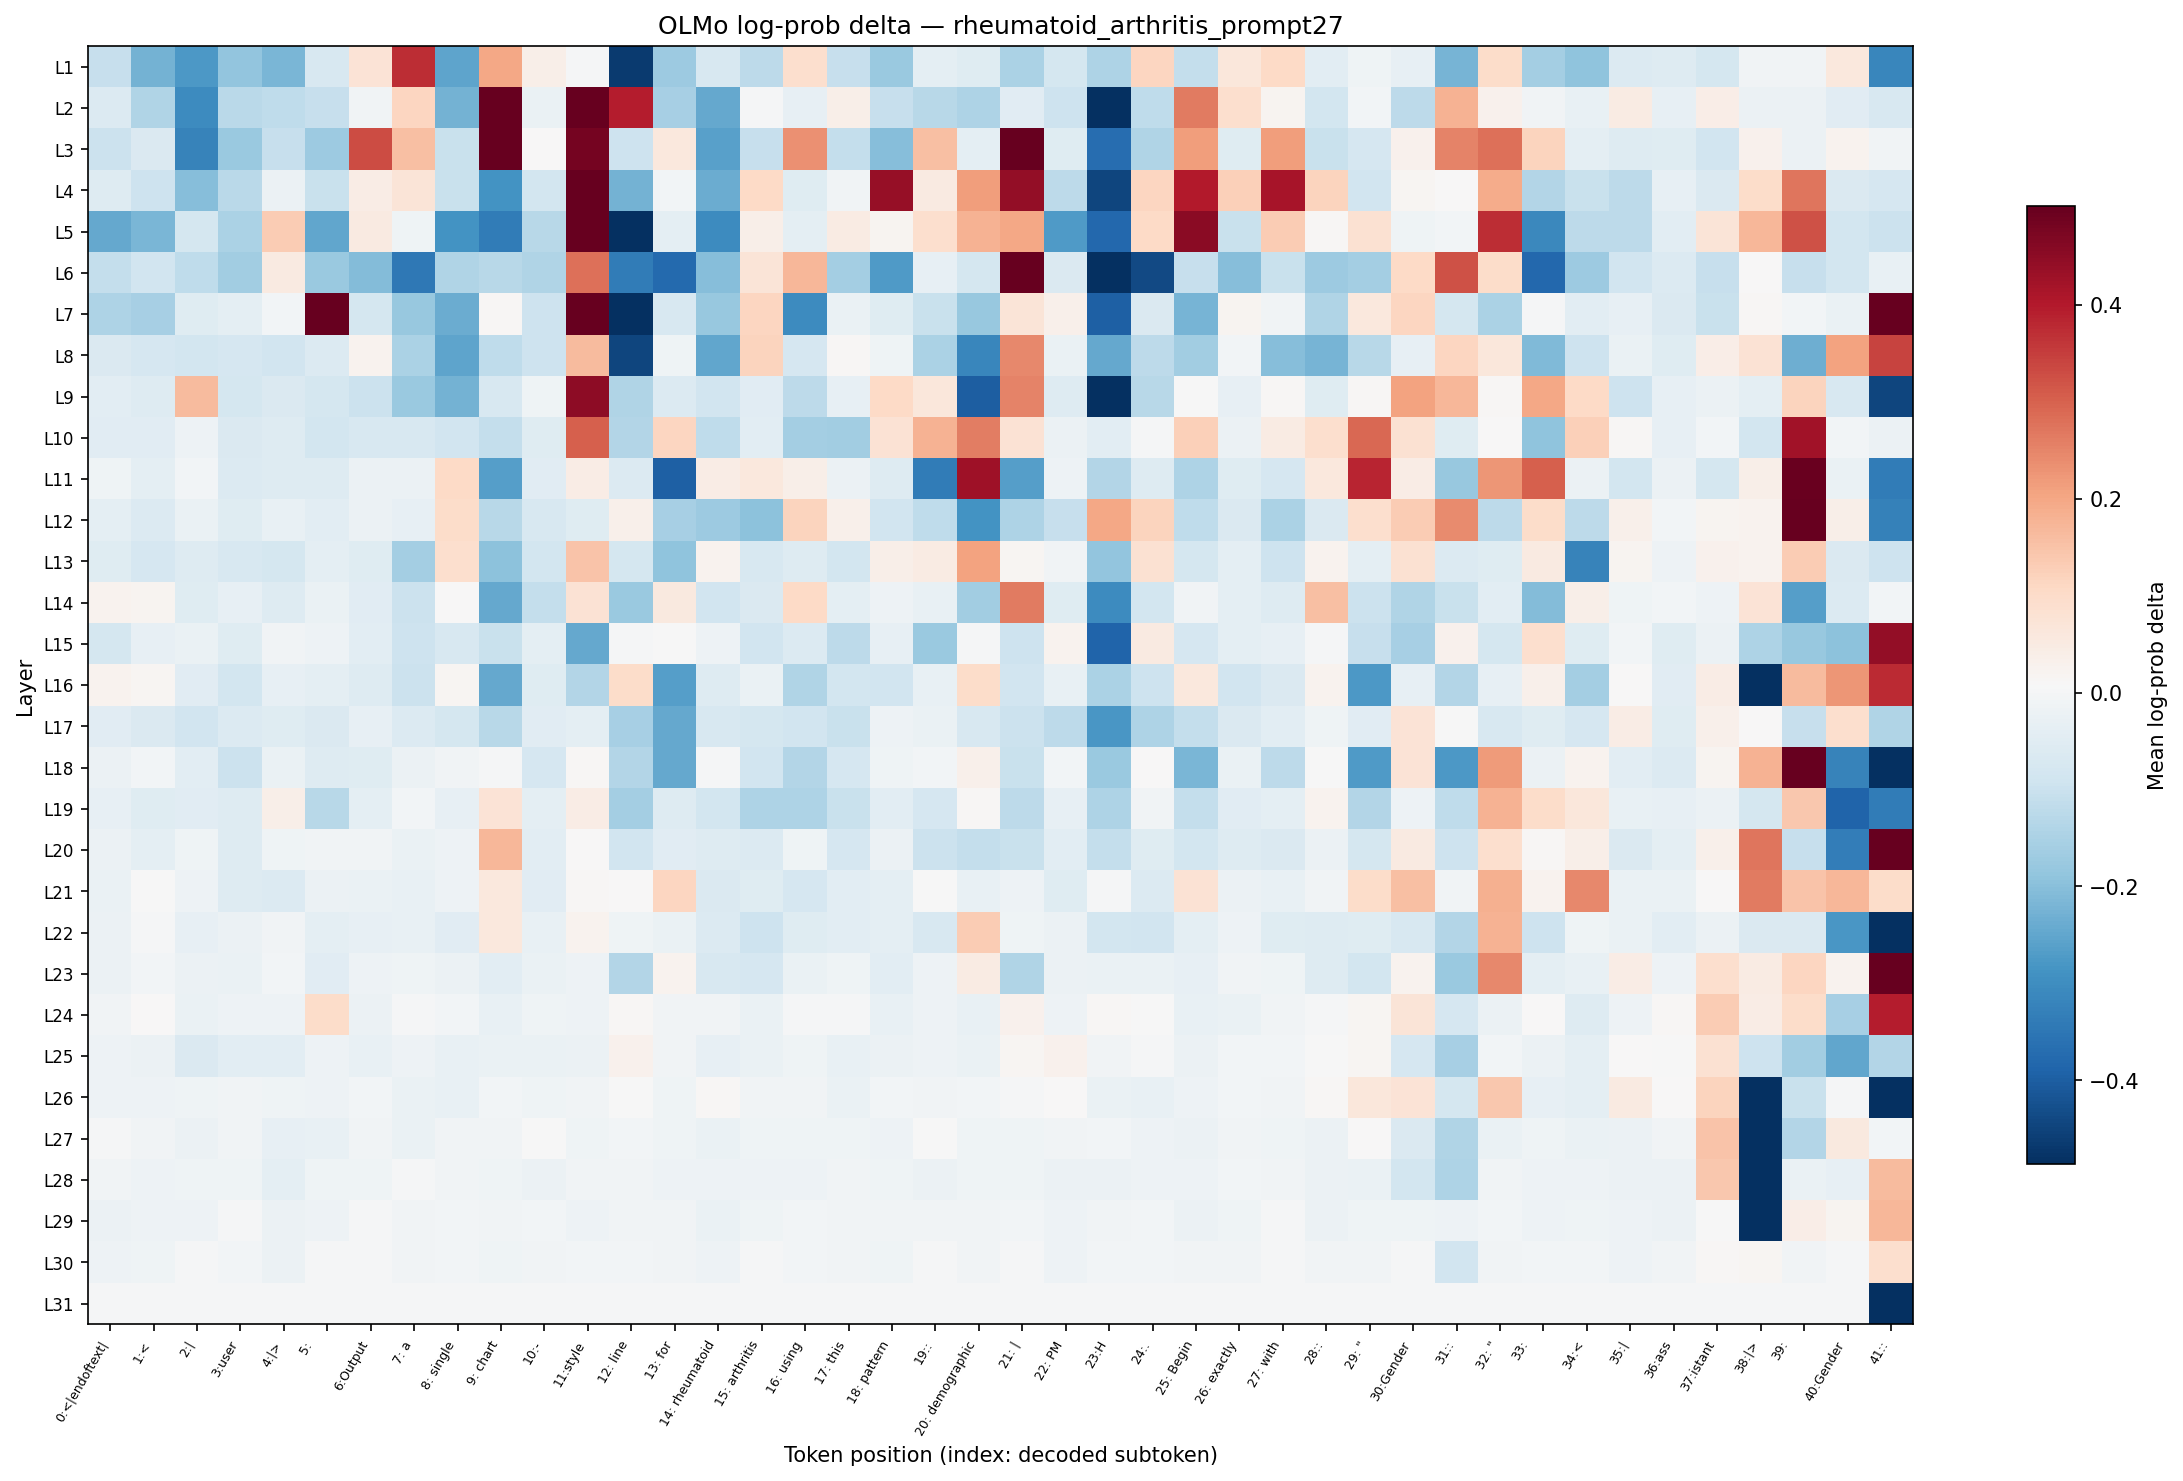

The file beside this chart, header and first rows:
layer, 0:<|endoftext|, 1:<, 2:|, 3:user, 4:|>, 5:?, 6:Output, 7: a, 8: single, 9: chart, 10:-, 11:style, 12: line, 13: for, 14: rheumatoid, 15: arthritis, 16: using, 17: this, 18: pattern, 19::, 20: demographic, 21: |, 22: PM
L1, -0.1072, -0.2274, -0.2764, -0.1857, -0.2168, -0.0702, 0.0735, 0.371, -0.2543, 0.1991, 0.03742, 0.000000, -0.4666, -0.1705, -0.0702, -0.1215, 0.08912, -0.1072, -0.1756, -0.03888, -0.05218, -0.1506, -0.07933
L2, -0.06115, -0.1408, -0.3048, -0.1263, -0.1167, -0.1072, -0.008510, 0.1121, -0.2274, 0.5276, -0.02575, 0.7141, 0.3941, -0.1556, -0.2435, 0.000000, -0.03449, 0.03742, -0.1072, -0.1311, -0.1457, -0.04773, -0.09319
L3, -0.09785, -0.06567, -0.3222, -0.1756, -0.1072, -0.1705, 0.3292, 0.1566, -0.1025, 0.9723, 0.008439, 0.4816, -0.09319, 0.06162, -0.2598, -0.1072, 0.2333, -0.112, -0.2011, 0.1566, -0.03888, 0.5125, -0.05218
L4, -0.05666, -0.09319, -0.2011, -0.1263, -0.02141, -0.1025, 0.04555, 0.06956, -0.1025, -0.2877, -0.08393, 0.6543, -0.2274, -0.004246, -0.2381, 0.1045, -0.05218, -0.008510, 0.4388, 0.05362, 0.2129, 0.4442, -0.1215
L5, -0.2435, -0.2168, -0.07933, -0.1506, 0.1346, -0.2489, 0.05362, -0.01279, -0.2877, -0.3399, -0.1311, 0.5023, -0.4871, -0.03888, -0.3048, 0.03742, -0.03888, 0.0496, 0.02097, 0.08912, 0.1781, 0.1991, -0.2709
L6, -0.112, -0.08855, -0.1167, -0.1655, 0.05362, -0.1756, -0.2063, -0.3458, -0.1408, -0.1311, -0.1408, 0.2792, -0.3399, -0.3762, -0.2011, 0.06956, 0.171, -0.1605, -0.2709, -0.03449, -0.07933, 0.6184, -0.06567
L7, -0.1457, -0.1556, -0.05218, -0.03888, -0.004246, 0.5716, -0.07933, -0.1806, -0.2381, 0.01263, -0.09319, 0.5859, -0.5151, -0.0702, -0.1806, 0.1121, -0.3048, -0.02575, -0.05218, -0.1025, -0.1806, 0.06956, 0.03333
L8, -0.06567, -0.07476, -0.08393, -0.07476, -0.08855, -0.06115, 0.0251, -0.1506, -0.2543, -0.1167, -0.09319, 0.1638, -0.4465, -0.01279, -0.2489, 0.1197, -0.07476, 0.01263, -0.01279, -0.1506, -0.3163, 0.2466, -0.02575
L9, -0.0433, -0.05666, 0.1638, -0.07933, -0.06567, -0.07933, -0.09785, -0.1756, -0.2274, -0.0702, -0.01279, 0.4497, -0.1408, -0.06115, -0.08855, -0.04773, -0.1215, -0.03449, 0.1045, 0.0656, -0.4012, 0.2532, -0.05666
L10, -0.04773, -0.04773, -0.01709, -0.06567, -0.05666, -0.08393, -0.0702, -0.0702, -0.08855, -0.112, -0.05218, 0.3045, -0.136, 0.1121, -0.1167, -0.0433, -0.1605, -0.1655, 0.07743, 0.1781, 0.2597, 0.07743, -0.02141
L11, -0.01279, -0.03888, -0.004246, -0.06115, -0.05666, -0.05666, -0.02141, -0.02141, 0.1045, -0.2653, -0.04773, 0.04555, -0.06115, -0.3949, 0.04555, 0.06162, 0.03742, -0.02141, -0.05666, -0.3399, 0.4278, -0.2653, -0.01709
L12, -0.03888, -0.06115, -0.02575, -0.05218, -0.03011, -0.0433, -0.02141, -0.03449, 0.09685, -0.1311, -0.0702, -0.05218, 0.03333, -0.1556, -0.1705, -0.196, 0.1197, 0.03333, -0.08855, -0.1167, -0.2877, -0.1457, -0.1072
L13, -0.05218, -0.07476, -0.05666, -0.0702, -0.07933, -0.03888, -0.05218, -0.1605, 0.08912, -0.196, -0.08393, 0.1493, -0.07933, -0.1908, 0.0251, -0.0702, -0.05666, -0.08393, 0.03742, 0.0496, 0.206, 0.01681, -0.008510
L14, 0.0251, 0.02097, -0.05218, -0.03449, -0.05666, -0.02575, -0.04773, -0.09785, 0.008439, -0.2435, -0.112, 0.07743, -0.1756, 0.05763, -0.08855, -0.06567, 0.1045, -0.03888, -0.01709, -0.03011, -0.1655, 0.2663, -0.05218
L15, -0.07933, -0.03449, -0.02575, -0.05218, -0.008510, -0.01709, -0.0433, -0.09319, -0.0702, -0.1025, -0.03888, -0.2435, 0.000000, 0.004228, -0.01709, -0.08855, -0.06115, -0.1215, -0.03449, -0.1756, 0.000000, -0.09319, 0.0251
L16, 0.0251, 0.01681, -0.04773, -0.08393, -0.03449, -0.03888, -0.05666, -0.09785, 0.01681, -0.2435, -0.05218, -0.136, 0.09685, -0.2653, -0.05666, -0.02575, -0.1408, -0.08393, -0.08855, -0.03011, 0.09685, -0.08855, -0.03011
L17, -0.04773, -0.06567, -0.08855, -0.06115, -0.05218, -0.06567, -0.03449, -0.06115, -0.07933, -0.1311, -0.04773, -0.03888, -0.1556, -0.2435, -0.0702, -0.07933, -0.08855, -0.1025, -0.01709, -0.02575, -0.0702, -0.09785, -0.1215
L18, -0.02141, -0.004246, -0.0433, -0.09785, -0.02575, -0.05666, -0.05218, -0.02141, -0.008510, 0.000000, -0.07476, 0.01263, -0.136, -0.2435, 0.000000, -0.08855, -0.136, -0.07476, -0.01279, -0.004246, 0.03333, -0.1025, -0.004246
L19, -0.03449, -0.05218, -0.04773, -0.05666, 0.03742, -0.1311, -0.03888, -0.004246, -0.03449, 0.0735, -0.03888, 0.04555, -0.1605, -0.05666, -0.08393, -0.1457, -0.1457, -0.1025, -0.0433, -0.07476, 0.01263, -0.1215, -0.03449
L20, -0.02141, -0.03888, -0.01279, -0.05666, -0.01279, -0.008510, -0.008510, -0.02575, -0.01709, 0.171, -0.0433, 0.008439, -0.08855, -0.04773, -0.05666, -0.06115, -0.01279, -0.07476, -0.02141, -0.09785, -0.112, -0.1025, -0.0433
L21, -0.02575, 0.004228, -0.01709, -0.05666, -0.06115, -0.02141, -0.02575, -0.03011, -0.01709, 0.06162, -0.04773, 0.01263, 0.008439, 0.1121, -0.06567, -0.05218, -0.07476, -0.0433, -0.03888, 0.004228, -0.03011, -0.01709, -0.05218
L22, -0.02141, 0.000000, -0.03449, -0.02141, -0.008510, -0.03888, -0.03449, -0.03011, -0.04773, 0.06162, -0.03011, 0.0251, -0.01279, -0.02575, -0.06115, -0.09319, -0.05218, -0.0433, -0.03888, -0.0702, 0.1346, -0.01279, -0.02141
L23, -0.02141, -0.004246, -0.02141, -0.02575, -0.004246, -0.04773, -0.01709, -0.01279, -0.02141, -0.0433, -0.02575, -0.01709, -0.136, 0.0251, -0.0702, -0.07476, -0.02575, -0.01279, -0.0433, -0.01709, 0.0496, -0.1408, -0.02141
L24, -0.008510, 0.008439, -0.02575, -0.01709, -0.01709, 0.09685, -0.02141, 0.000000, -0.004246, -0.03011, -0.01279, -0.01709, 0.01263, -0.008510, -0.008510, -0.02575, 0.000000, 0.000000, -0.03011, -0.01709, -0.03011, 0.02923, -0.01709
L25, -0.01709, -0.02141, -0.06567, -0.0433, -0.0433, -0.01709, -0.03011, -0.01709, -0.03011, -0.02575, -0.02575, -0.02141, 0.02923, -0.008510, -0.03449, -0.02575, -0.01279, -0.03011, -0.02141, -0.01709, -0.02575, 0.01681, 0.02923
L26, -0.01709, -0.01709, -0.01279, -0.008510, -0.01279, -0.01709, -0.004246, -0.02575, -0.03011, -0.004246, -0.01279, -0.008510, 0.004228, -0.01279, 0.01263, -0.008510, -0.008510, -0.02575, -0.004246, -0.008510, -0.004246, 0.000000, 0.008439
L27, 0.000000, -0.008510, -0.02141, -0.008510, -0.03449, -0.03011, -0.008510, -0.02575, -0.008510, -0.008510, 0.004228, -0.01279, -0.004246, -0.01279, -0.02575, -0.01279, -0.01279, -0.01279, -0.01709, 0.004228, -0.01279, -0.01279, -0.008510
L28, -0.008510, -0.01709, -0.01279, -0.01279, -0.03888, -0.01279, -0.01279, 0.000000, -0.008510, -0.01279, -0.02141, -0.008510, -0.008510, -0.01709, -0.01709, -0.01709, -0.01709, -0.008510, -0.01279, -0.02141, -0.01279, -0.01279, -0.02141
L29, -0.02141, -0.01709, -0.01709, 0.000000, -0.02141, -0.01709, 0.000000, -0.008510, -0.004246, -0.008510, -0.004246, -0.01709, -0.008510, -0.008510, -0.02575, -0.01279, -0.004246, -0.008510, -0.008510, -0.008510, -0.008510, -0.004246, -0.01709
L30, -0.01709, -0.01279, 0.000000, -0.004246, -0.02141, 0.000000, 0.000000, -0.008510, -0.004246, -0.01279, -0.008510, -0.004246, -0.004246, -0.008510, -0.01709, 0.000000, -0.004246, -0.008510, -0.01279, 0.000000, -0.008510, 0.000000, -0.01709
L31, 0.000000, 0.000000, 0.000000, 0.000000, 0.000000, 0.000000, 0.000000, 0.000000, 0.000000, 0.000000, 0.000000, 0.000000, 0.000000, 0.000000, 0.000000, 0.000000, 0.000000, 0.000000, 0.000000, 0.000000, 0.000000, 0.000000, 0.000000
